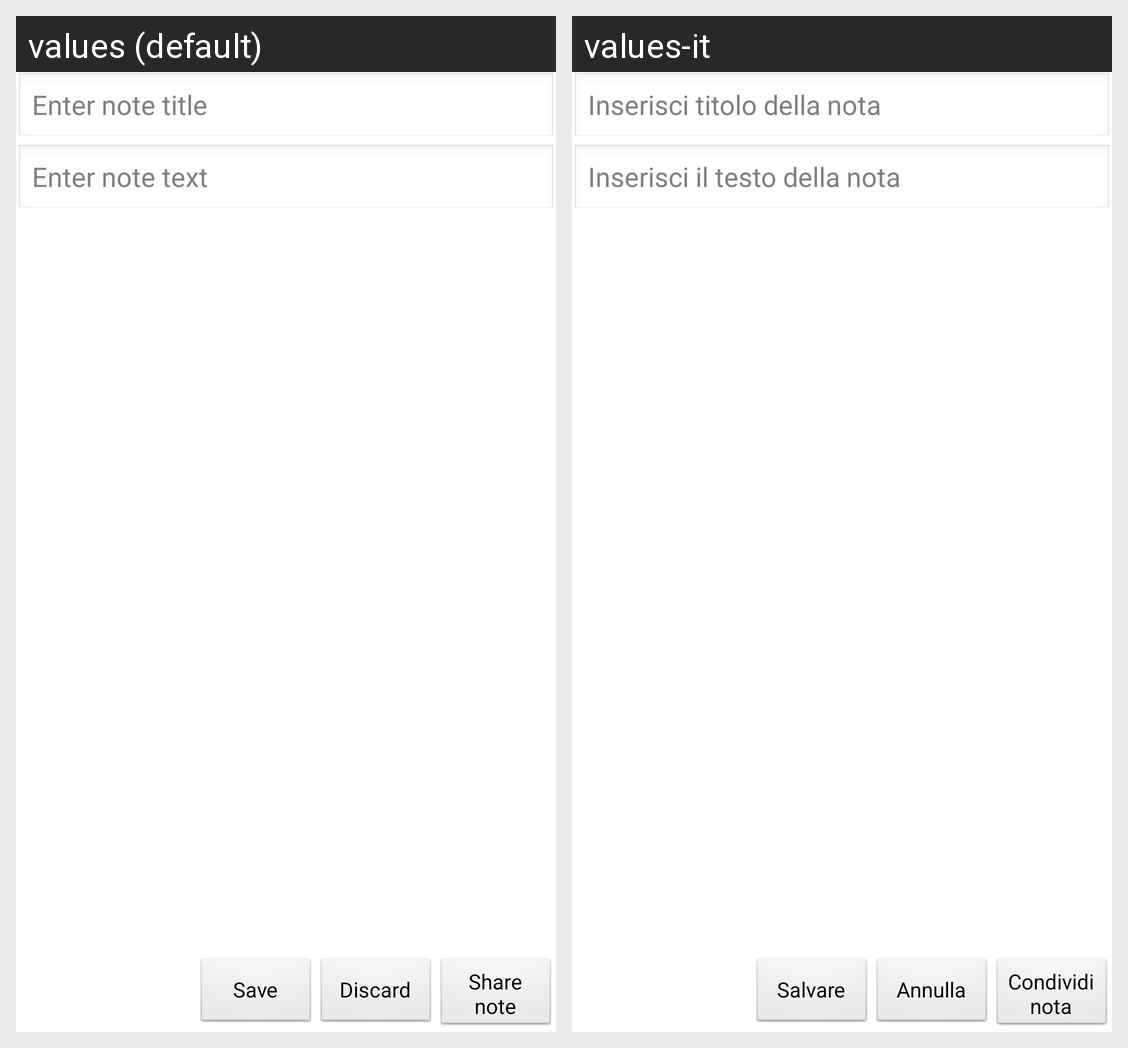

This grid shows one Android layout under two languages. Give, for every string resource on the screen, its name, the default text and each shown locale's text.
Android screen res/layout/notescreen.xml rendered under 2 locales, left to right: values (default), values-it. Device: Nexus 5 (rendered at 1080×1920; each locale shown at half size, 540×960, under a caption strip naming it); theme android:Theme.Light.NoTitleBar.
Strings drawn on this screen, with the default value and each locale's value (text and hints the layout hard-codes, and strings that could not be matched under every locale, appear in the picture but are not listed):

Note_title_hint
  values: Enter note title
  values-it: Inserisci titolo della nota

Note_text_hint
  values: Enter note text
  values-it: Inserisci il testo della nota

save_label
  values: Save
  values-it: Salvare

discard_label
  values: Discard
  values-it: Annulla

Share_note_label
  values: Share note
  values-it: Condividi nota
